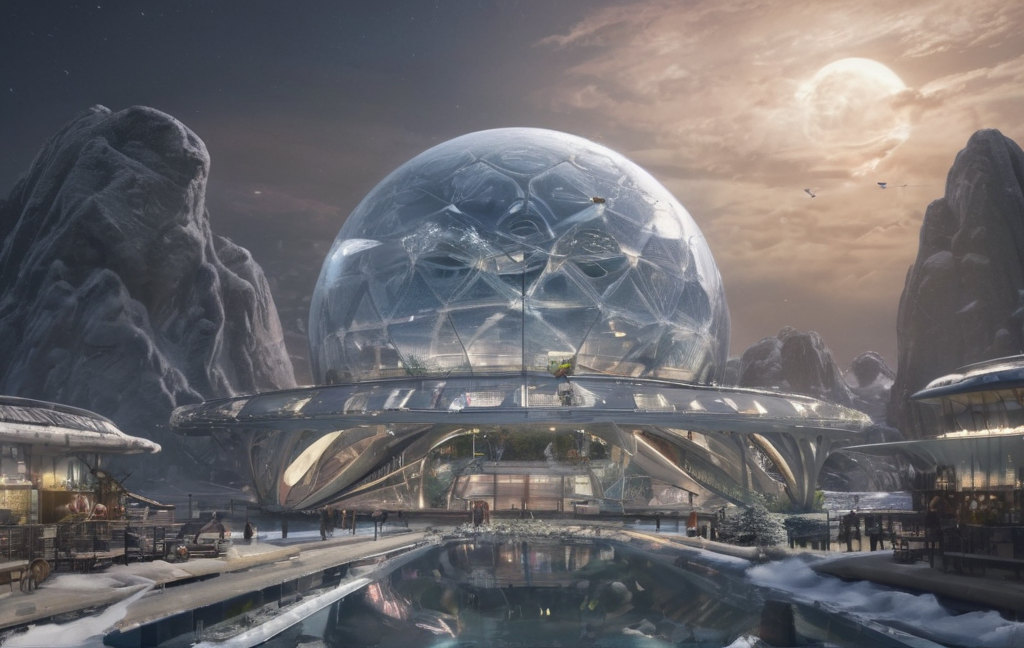
Generation parameters embedded in this image by AUTOMATIC1111 Stable Diffusion web UI or a fork of it (Forge, ...) (PNG 'parameters' text chunk):
A compact, futuristic arcology on the icy surface of Europa, shaped like a snowflake with glowing solar arrays and bio-domes. Inside the transparent biodomes, green vertical farms and multilevel food markets are visible. A glowing PepsiCo hologram projects above the main dome. Jupiter looms in the sky. Hyper-detailed, cinematic lighting, ultra-realistic materials.
Steps: 20, Sampler: DPM++ 2M, Schedule type: Karras, CFG scale: 1.5, Seed: 1505764958, Size: 1024x648, Model hash: 92957019b4, Model: realismEngineSDXL_v20VAE, Clip skip: 2, Version: v1.10.1